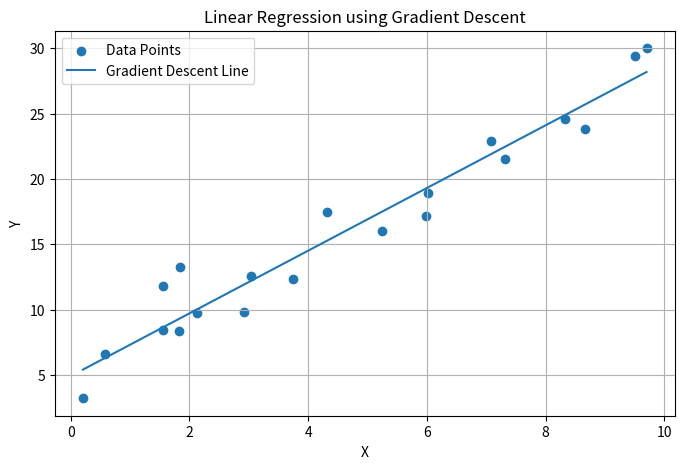
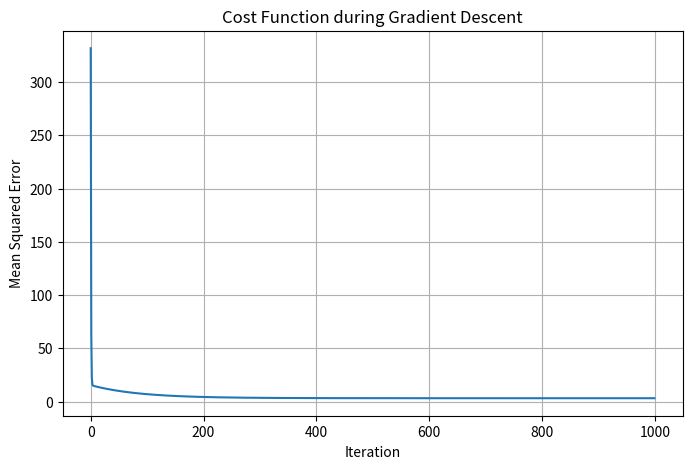

The script that saved these images, in order:
import numpy as np
import matplotlib.pyplot as plt

np.random.seed(42)

X = np.random.rand(20) * 10

Y = 2.5 * X + 5 + np.random.randn(20) * 2

m = np.random.randn()
c = np.random.randn()

learning_rate = 0.01

iterations = 1000

n = len(X)

cost_history = []

for i in range(iterations):

    Y_pred = m * X + c

    error = Y_pred - Y

    cost = np.mean(error ** 2)
    cost_history.append(cost)

    dm = (2 / n) * np.sum(X * error)
    dc = (2 / n) * np.sum(error)

    m = m - learning_rate * dm
    c = c - learning_rate * dc

Y_pred = m * X + c

print("Gradient Descent Linear Regression")
print("----------------------------------")
print("Final slope (m):", m)
print("Final intercept (c):", c)
print(f"Final equation: y = {m:.4f}x + {c:.4f}")
print(f"Final Mean Squared Error: {cost_history[-1]:.4f}")

plt.figure(figsize=(8, 5))

plt.scatter(X, Y, label="Data Points")

order = np.argsort(X)

plt.plot(
    X[order],
    Y_pred[order],
    label="Gradient Descent Line"
)

plt.xlabel("X")
plt.ylabel("Y")
plt.title("Linear Regression using Gradient Descent")
plt.legend()
plt.grid(True)
plt.show()

plt.figure(figsize=(8, 5))

plt.plot(cost_history)

plt.xlabel("Iteration")
plt.ylabel("Mean Squared Error")
plt.title("Cost Function during Gradient Descent")
plt.grid(True)
plt.show()
